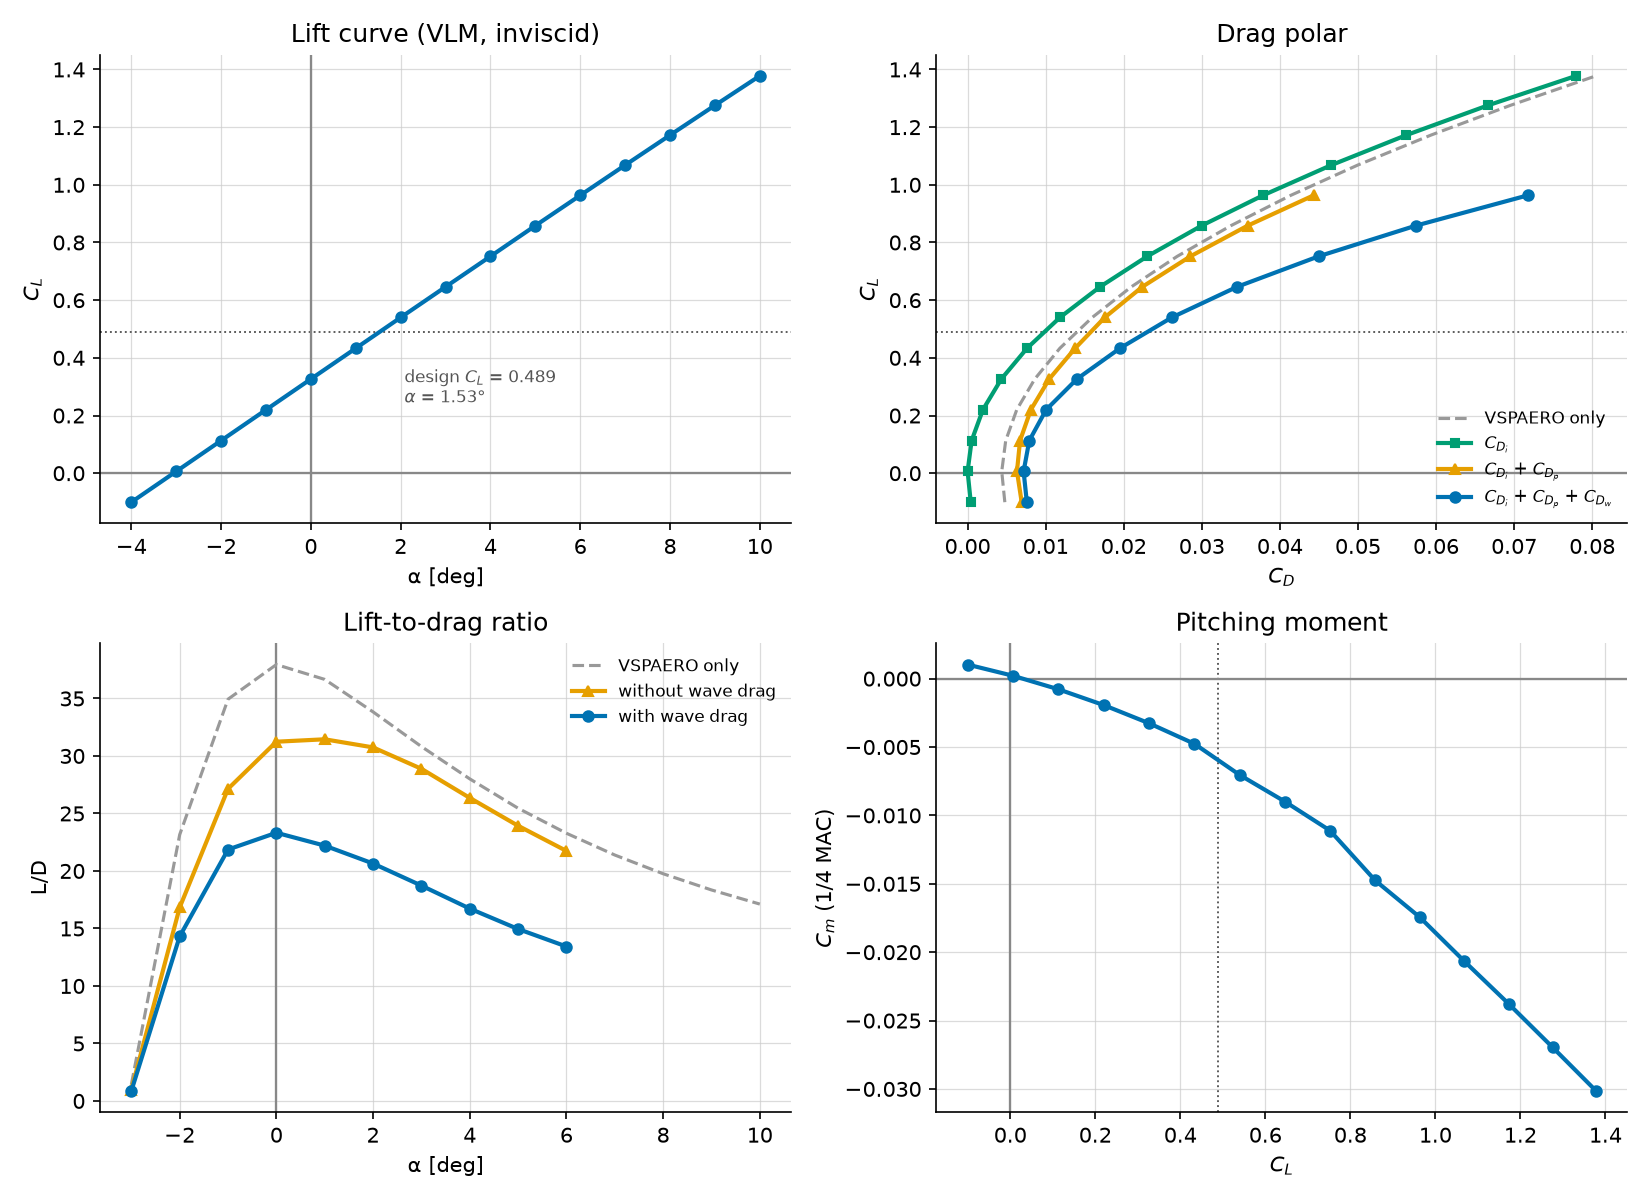

Values plotted in this chart, from the file beside it:
alpha, CL, CDi, CMy, CDo_vsp, CDtot_vsp, CD_profile, CD_profile_cos3, M_dd, CD_wave, CD, CD_cos3, L_D, L_D_no_wave, n_stalled, max_cl_ratio, y_max_cl_ratio
-4.0, -0.1005, 0.0004059, 0.001029, 0.004476, 0.00477, 0.006523, 0.00497, 0.8105, 0.0006612, 0.00759, 0.006037, -13.24, -14.5, 0, -0.04229, 12.44
-3.0, 0.006261, 2.204155e-06, 0.0002097, 0.004414, 0.004376, 0.006325, 0.004819, 0.7972, 0.0008483, 0.007175, 0.00567, 0.8726, 0.9896, 0, 0.006312, 8.789
-2.0, 0.1131, 0.000519, -0.0007782, 0.004495, 0.004883, 0.0062, 0.004725, 0.7838, 0.001183, 0.007903, 0.006427, 14.31, 16.83, 0, 0.1088, 8.789
-1.0, 0.2199, 0.001959, -0.001937, 0.004721, 0.006294, 0.006143, 0.004681, 0.7704, 0.001956, 0.01006, 0.008596, 21.86, 27.14, 0, 0.2114, 8.789
0.0, 0.3266, 0.004323, -0.003267, 0.005089, 0.008607, 0.006132, 0.004673, 0.7571, 0.003549, 0.014, 0.01255, 23.32, 31.24, 0, 0.3138, 8.789
1.0, 0.4332, 0.007612, -0.004767, 0.0056, 0.01182, 0.006163, 0.004696, 0.7438, 0.005738, 0.01951, 0.01805, 22.2, 31.45, 0, 0.4162, 8.789
2.0, 0.54, 0.01182, -0.007051, 0.006251, 0.01596, 0.005741, 0.004375, 0.7304, 0.008591, 0.02616, 0.02479, 20.65, 30.74, 0, 0.5185, 8.789
3.0, 0.6462, 0.01696, -0.008995, 0.007042, 0.02097, 0.005414, 0.004126, 0.7172, 0.01214, 0.03451, 0.03322, 18.73, 28.88, 0, 0.6206, 8.789
4.0, 0.752, 0.02301, -0.01111, 0.007969, 0.02685, 0.005525, 0.00421, 0.7039, 0.01642, 0.04496, 0.04365, 16.73, 26.35, 0, 0.7224, 8.789
5.0, 0.8584, 0.02998, -0.01476, 0.00903, 0.03372, 0.005898, 0.004495, 0.6906, 0.02154, 0.05741, 0.05601, 14.95, 23.93, 0, 0.8241, 8.789
6.0, 0.9635, 0.03784, -0.01745, 0.01022, 0.04139, 0.006482, 0.004939, 0.6775, 0.02743, 0.07175, 0.0702, 13.43, 21.74, 0, 0.9254, 8.789
7.0, 1.068, 0.04658, -0.02067, 0.01154, 0.04995, , , 0.6644, 0.03418, , , , , 6, 1.026, 8.789
8.0, 1.172, 0.05618, -0.02378, 0.01298, 0.05933, , , 0.6514, 0.04177, , , , , 13, 1.127, 8.789
9.0, 1.276, 0.06665, -0.02695, 0.01454, 0.06952, , , 0.6385, 0.05022, , , , , 17, 1.227, 8.789
10.0, 1.378, 0.07796, -0.03014, 0.01621, 0.08049, , , 0.6257, 0.05955, , , , , 19, 1.327, 8.789
